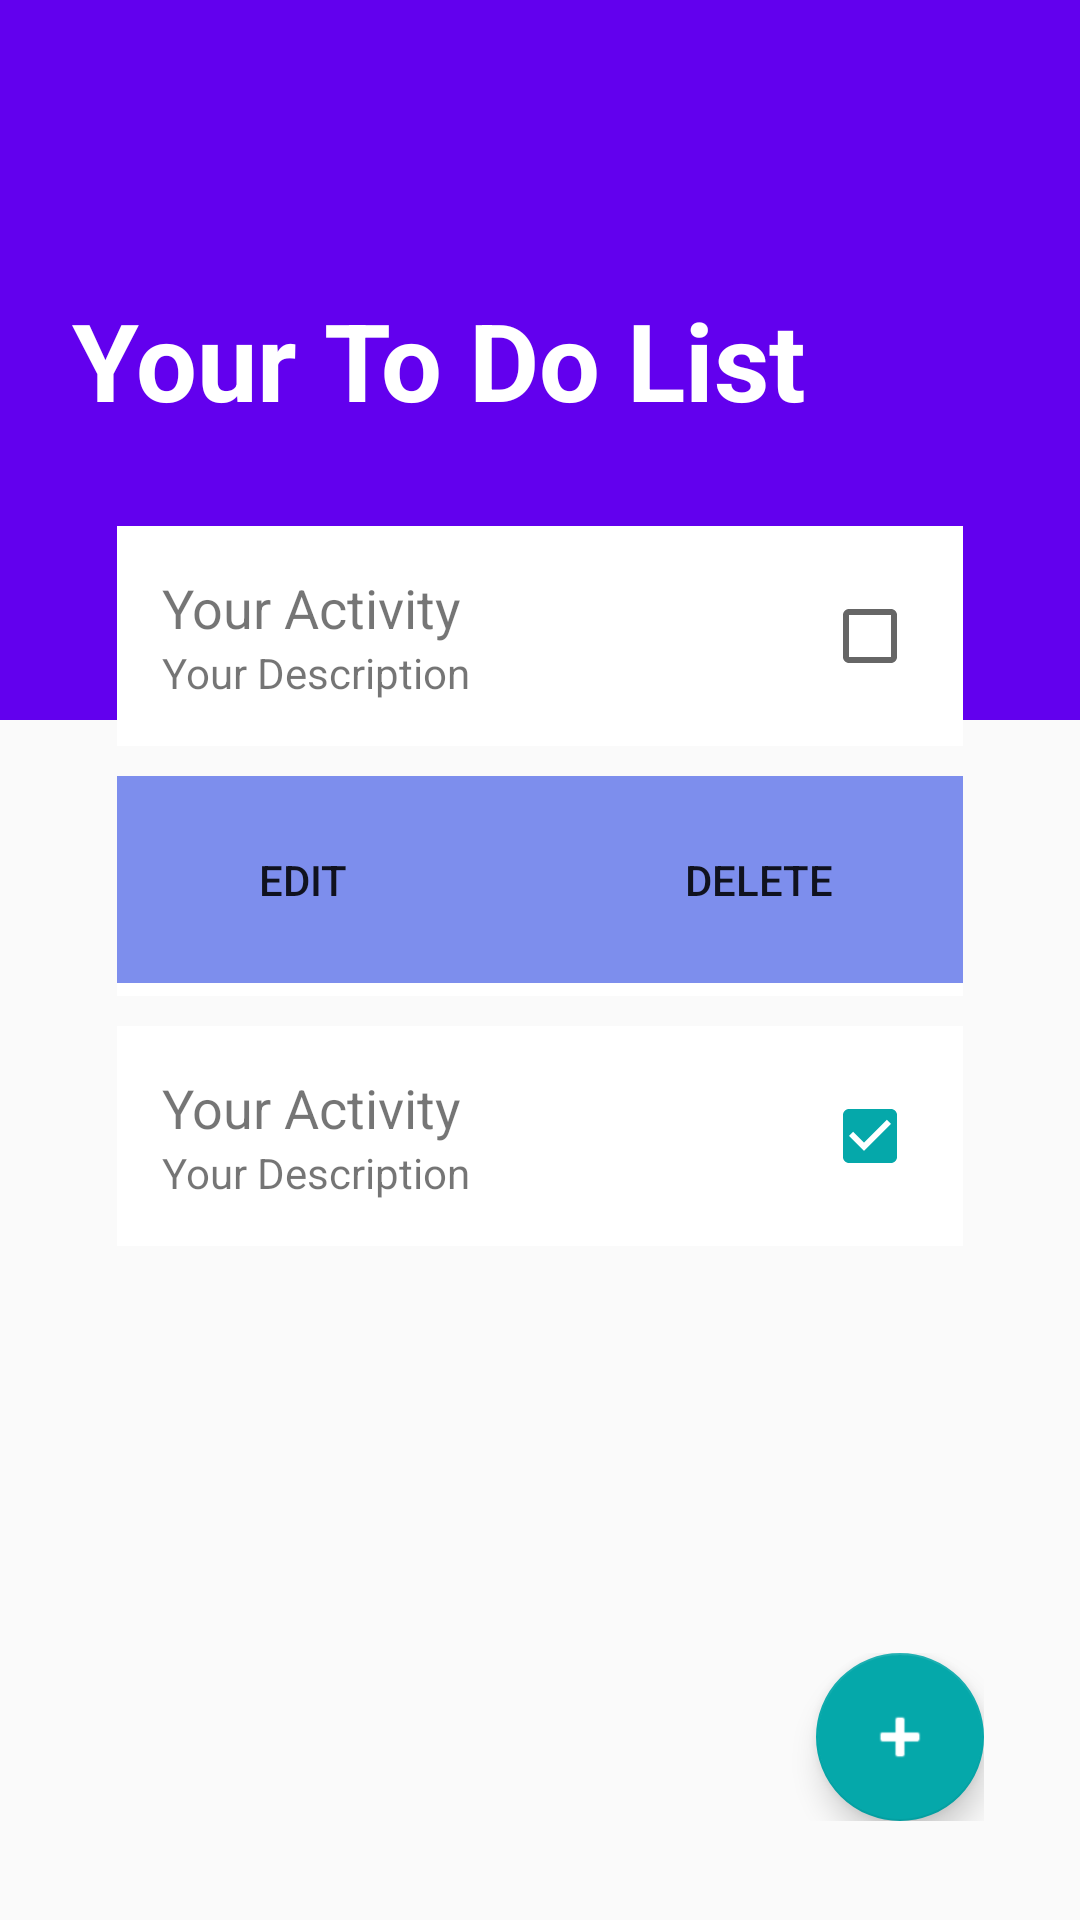

Android layout source for this screen:
<!-- AndroidManifest.xml: application theme SoftBlue -->
<!-- res/layout/activity_main.xml -->
<?xml version="1.0" encoding="utf-8"?>
<RelativeLayout xmlns:android="http://schemas.android.com/apk/res/android"
    xmlns:app="http://schemas.android.com/apk/res-auto"
    xmlns:tools="http://schemas.android.com/tools"
    android:layout_width="match_parent"
    android:layout_height="match_parent"
    tools:context=".MainActivity">
    <com.google.android.material.appbar.MaterialToolbar
        android:layout_width="match_parent"
        android:layout_height="wrap_content"/>
    <LinearLayout
        android:id="@+id/linearLayout"
        android:layout_width="match_parent"
        android:layout_height="wrap_content"
        android:orientation="vertical">

        <LinearLayout
            android:layout_width="match_parent"
            android:layout_height="240dp"
            android:background="@color/colorPrimary"
            android:padding="24dp">

            <TextView
                android:layout_width="match_parent"
                android:layout_height="wrap_content"
                android:layout_gravity="center_vertical"
                android:text="@string/list_title_activity"
                android:textColor="@android:color/white"
                android:textSize="36sp"
                android:textStyle="bold"/>
        </LinearLayout>

        <LinearLayout
            android:layout_width="match_parent"
            android:layout_height="wrap_content"
            android:layout_marginHorizontal="24dp"
            android:layout_marginTop="-80dp"
            android:background="@drawable/rounded_corners_white"
            android:orientation="vertical"
            android:padding="15dp">
                <LinearLayout
                    android:layout_width="match_parent"
                    android:layout_height="wrap_content"
                    android:layout_marginBottom="10sp"
                    android:background="#FFFFFF"
                    android:gravity="center_horizontal"
                    android:orientation="horizontal"
                    android:padding="15dp">

                    <LinearLayout
                        android:layout_width="0dp"
                        android:layout_height="wrap_content"
                        android:layout_weight="1"
                        android:orientation="vertical">

                        <TextView
                            android:layout_width="match_parent"
                            android:layout_height="wrap_content"
                            android:text="@string/list_title_label"
                            android:textSize="18sp" />

                        <TextView
                            android:layout_width="match_parent"
                            android:layout_height="wrap_content"
                            android:text="@string/list_desc_label" />
                    </LinearLayout>

                    <CheckBox
                        android:layout_width="wrap_content"
                        android:layout_height="wrap_content"
                        android:layout_gravity="center_vertical|center_horizontal"
                        android:gravity="center_horizontal|center_vertical|center"
                        android:visibility="visible" />
                </LinearLayout>
            <RelativeLayout
                android:layout_width="match_parent"
                android:layout_height="wrap_content">
                <LinearLayout
                    android:layout_width="match_parent"
                    android:layout_height="wrap_content"
                    android:layout_marginBottom="10sp"
                    android:background="#FFFFFF"
                    android:gravity="center_horizontal"
                    android:orientation="horizontal"
                    android:padding="15dp">
                    <LinearLayout
                        android:layout_width="0dp"
                        android:layout_height="wrap_content"
                        android:layout_weight="1"
                        android:orientation="vertical">
                        <TextView
                            android:layout_width="match_parent"
                            android:layout_height="wrap_content"
                            android:text="@string/list_title_label"
                            android:textSize="18sp" />

                        <TextView
                            android:layout_width="match_parent"
                            android:layout_height="wrap_content"
                            android:text="@string/list_desc_label" />
                    </LinearLayout>
                    <CheckBox
                        android:layout_width="wrap_content"
                        android:layout_height="wrap_content"
                        android:layout_gravity="center_vertical|center_horizontal"
                        android:gravity="center_horizontal|center_vertical|center"
                        android:visibility="visible" />
                </LinearLayout>

                <androidx.constraintlayout.widget.ConstraintLayout
                    android:layout_width="match_parent"
                    android:layout_height="wrap_content"
                    android:background="#7D8EED">

                    <Button
                        android:id="@+id/button2"
                        style="?android:attr/borderlessButtonStyle"
                        android:layout_width="wrap_content"
                        android:layout_height="wrap_content"
                        android:layout_marginStart="20dp"
                        android:layout_marginLeft="20dp"
                        android:background="#7D8EED"
                        android:padding="25dp"
                        android:text="@string/delete_label_btn"
                        app:layout_constraintBottom_toBottomOf="parent"
                        app:layout_constraintEnd_toEndOf="parent"
                        app:layout_constraintStart_toEndOf="@+id/button"
                        app:layout_constraintTop_toTopOf="parent" />

                    <Button
                        android:id="@+id/button"
                        style="?android:attr/borderlessButtonStyle"
                        android:layout_width="88dp"
                        android:layout_height="wrap_content"
                        android:layout_marginEnd="20dp"
                        android:layout_marginRight="20dp"
                        android:background="#7D8EED"
                        android:padding="25dp"
                        android:text="@string/edit_label_btn"
                        app:layout_constraintBottom_toBottomOf="parent"
                        app:layout_constraintEnd_toStartOf="@+id/button2"
                        app:layout_constraintStart_toStartOf="parent"
                        app:layout_constraintTop_toTopOf="parent" />
                </androidx.constraintlayout.widget.ConstraintLayout>
            </RelativeLayout>
            <LinearLayout
                android:layout_width="match_parent"
                android:layout_height="wrap_content"
                android:layout_marginBottom="10sp"
                android:background="#FFFFFF"
                android:gravity="center_horizontal"
                android:orientation="horizontal"
                android:padding="15dp">

                <LinearLayout
                    android:layout_width="0dp"
                    android:layout_height="wrap_content"
                    android:layout_weight="1"
                    android:orientation="vertical">

                    <TextView
                        android:layout_width="match_parent"
                        android:layout_height="wrap_content"
                        android:text="@string/list_title_label"
                        android:textSize="18sp" />

                    <TextView
                        android:layout_height="wrap_content"
                        android:layout_width="match_parent"
                        android:text="@string/list_desc_label" />
                </LinearLayout>

                <CheckBox
                    android:layout_width="wrap_content"
                    android:layout_height="wrap_content"
                    android:layout_gravity="center_vertical|center_horizontal"
                    android:checked="true"
                    android:gravity="center_horizontal|center_vertical|center"
                    android:visibility="visible" />
            </LinearLayout>
        </LinearLayout>
    </LinearLayout>

    <androidx.coordinatorlayout.widget.CoordinatorLayout
        android:layout_width="match_parent"
        android:layout_height="wrap_content"
        android:layout_alignParentBottom="true"
        android:layout_gravity="bottom"
        android:layout_marginStart="32dp"
        android:layout_marginLeft="32dp"
        android:layout_marginTop="32dp"
        android:layout_marginEnd="32dp"
        android:layout_marginRight="32dp"
        android:layout_marginBottom="33dp"
        app:layout_constraintBottom_toBottomOf="parent"
        app:layout_constraintEnd_toEndOf="parent"
        app:layout_constraintStart_toStartOf="parent">

        <com.google.android.material.floatingactionbutton.FloatingActionButton
            android:id="@+id/fab"
            android:layout_width="wrap_content"
            android:layout_height="850dp"
            android:layout_gravity="bottom|end"
            android:tint="#FFFFFF"
            app:layout_constraintBottom_toBottomOf="parent"
            app:layout_constraintEnd_toEndOf="parent"
            app:srcCompat="@android:drawable/ic_input_add"
            android:onClick="onClick"/>
    </androidx.coordinatorlayout.widget.CoordinatorLayout>

</RelativeLayout>
<!-- resources referenced by this layout -->
<resources>
  <color name="colorPrimary">#6200EE</color>
  <string name="delete_label_btn">delete</string>
  <string name="edit_label_btn">edit</string>
  <string name="list_desc_label">Your Description</string>
  <string name="list_title_activity">Your To Do List</string>
  <string name="list_title_label">Your Activity</string>
  <style name="SoftBlue" parent="Theme.AppCompat.Light.NoActionBar">
          <item name="colorPrimary">@color/greenBlueCrayola</item>
          <item name="colorPrimaryDark">@color/prussianBlue</item>
          <item name="tabBackgroundColor">@color/lightPeriwinkle</item>
          <item name="toolbarBackgroundColor">@color/prussianBlue</item>
          <item name="textDarkColor">@color/black</item>
          <item name="textTabColor">@color/opal</item>
          <item name="textWhiteColor">@color/culturedWhite</item>
          <item name="detailBackground">@color/gainsboro</item>
          <item name="colorAccent">@color/verdigirls</item>
          
      </style>
  <color name="greenBlueCrayola">#3F88C5</color>
  <color name="prussianBlue">#1C3144</color>
  <color name="lightPeriwinkle">#b5bad0</color>
  <color name="black">#242424</color>
  <color name="opal">#b1d2c7</color>
  <color name="culturedWhite">#f8f8f8</color>
  <color name="gainsboro">#e0e0e2</color>
  <color name="verdigirls">#05A8AA</color>
</resources>
